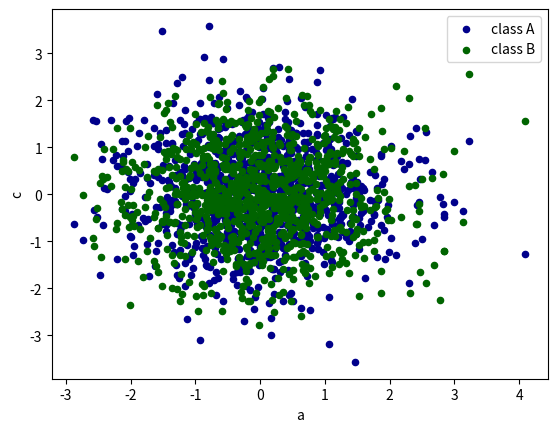

The script that saved this image:
# -*- coding: utf-8 -*-
import numpy as np
import matplotlib.pyplot as plt
import pandas as pd

'''
DataFrame()对象有方法k可以调用matplotlib绘图
'''

data = pd.DataFrame(np.random.randn(1000, 4), index=np.arange(1000),
                    columns=['a', 'b', 'c', 'd'])

# 散点图
ax = data.plot.scatter("a", "b", color="DarkBlue", label="class A")
data.plot.scatter("a", "c", color="DarkGreen", label="class B", ax=ax)
plt.show()

